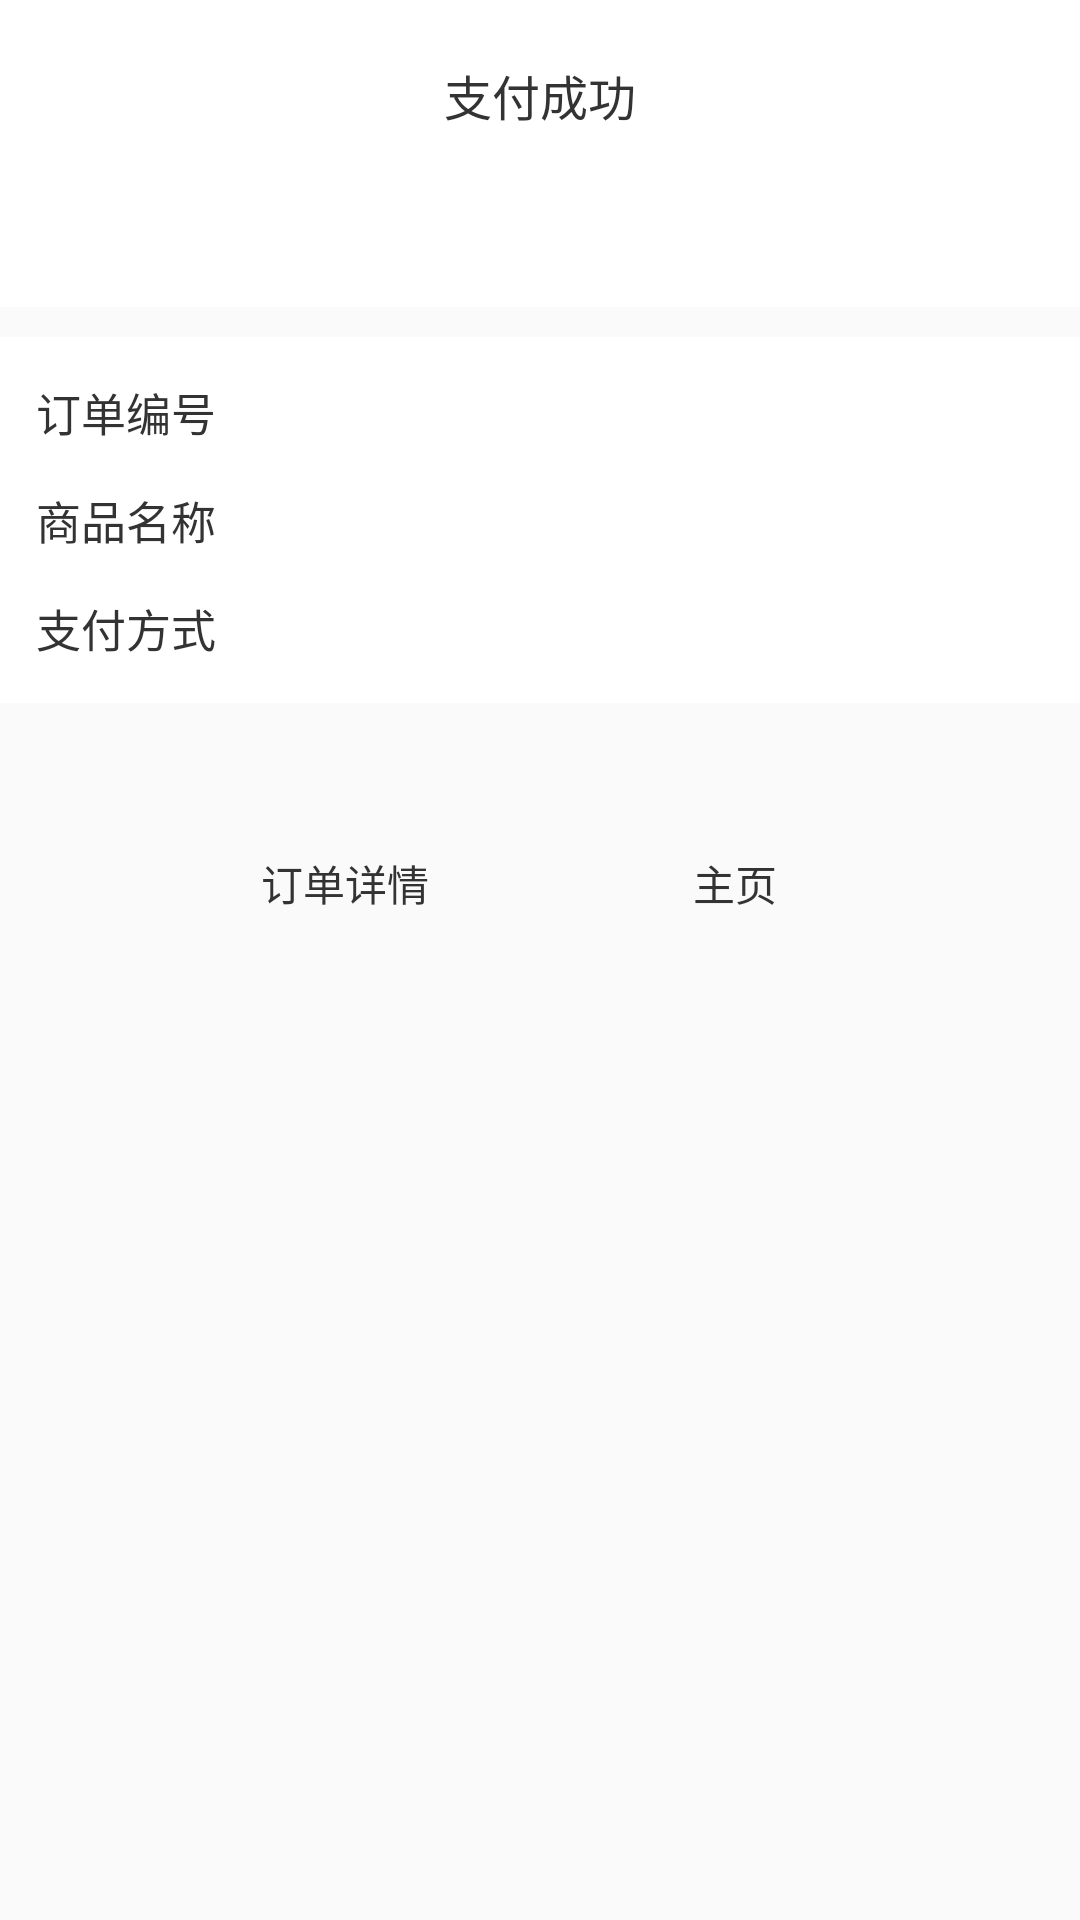

Produce the Android XML layout that renders to this screen, including the resource entries it uses.
<!-- AndroidManifest.xml: application theme AppTheme -->
<!-- res/layout/act_pay_result.xml -->
<?xml version="1.0" encoding="utf-8"?>
<LinearLayout xmlns:android="http://schemas.android.com/apk/res/android"
              android:orientation="vertical"
              android:layout_width="match_parent"
              android:layout_height="match_parent">

	<LinearLayout
		android:layout_width="match_parent"
		android:layout_height="wrap_content"
		android:orientation="vertical"
		android:gravity="center_horizontal"
		android:paddingTop="20dp"
		android:paddingBottom="20dp"
		android:background="@color/white">

		<TextView
			android:id="@+id/tv_pay_result"
			android:layout_width="wrap_content"
			android:layout_height="wrap_content"
			android:drawableTop="@drawable/pay_success_icon"
			android:drawablePadding="10dp"
			android:text="@string/pay_success"
			android:textSize="16sp"
			android:textColor="@color/middle_gray"/>

		<TextView
			android:id="@+id/tv_pay_result_integral"
			android:layout_width="wrap_content"
			android:layout_height="wrap_content"
			android:paddingTop="12dp"
			android:textSize="20sp"
			android:textColor="@color/middle_gray"/>
	</LinearLayout>

	<Space
		android:layout_width="match_parent"
		android:layout_height="10dp"/>

	<LinearLayout
		android:layout_width="match_parent"
		android:layout_height="wrap_content"
		android:background="@color/white"
		android:paddingTop="14dp"
		android:paddingStart="12dp"
		android:paddingEnd="12dp">

		<TextView
			android:layout_width="wrap_content"
			android:layout_height="wrap_content"
			android:text="@string/order_no"
			android:textSize="15sp"
			android:textColor="@color/middle_gray"/>

		<TextView
			android:id="@+id/tv_pay_result_no"
			android:layout_width="match_parent"
			android:layout_height="wrap_content"
			android:gravity="end"
			android:textSize="15sp"
			android:textColor="@color/middle_gray"/>
	</LinearLayout>

	<LinearLayout
		android:layout_width="match_parent"
		android:layout_height="wrap_content"
		android:background="@color/white"
		android:paddingTop="14dp"
		android:paddingStart="12dp"
		android:paddingEnd="12dp">

		<TextView
			android:layout_width="wrap_content"
			android:layout_height="wrap_content"
			android:text="@string/store_edit_good_name"
			android:textSize="15sp"
			android:textColor="@color/middle_gray"/>

		<TextView
			android:id="@+id/tv_pay_result_name"
			android:layout_width="match_parent"
			android:layout_height="wrap_content"
			android:gravity="end"
			android:textSize="15sp"
			android:textColor="@color/middle_gray"/>
	</LinearLayout>

	<LinearLayout
		android:layout_width="match_parent"
		android:layout_height="wrap_content"
		android:background="@color/white"
		android:paddingTop="14dp"
		android:paddingBottom="14dp"
		android:paddingStart="12dp"
		android:paddingEnd="12dp">

		<TextView
			android:layout_width="wrap_content"
			android:layout_height="wrap_content"
			android:text="@string/pay_way"
			android:textSize="15sp"
			android:textColor="@color/middle_gray"/>

		<TextView
			android:id="@+id/tv_pay_result_way"
			android:layout_width="match_parent"
			android:layout_height="wrap_content"
			android:gravity="end"
			android:textSize="15sp"
			android:textColor="@color/middle_gray"/>
	</LinearLayout>

	<LinearLayout
		android:layout_width="wrap_content"
		android:layout_height="wrap_content"
		android:layout_gravity="center"
		android:paddingTop="45dp">

		<TextView
			android:id="@+id/tv_pay_result_lbtn"
			android:layout_width="100dp"
			android:layout_height="30dp"
			android:gravity="center"
			android:background="@drawable/btn_gray_border"
			android:text="@string/person_order_detail"
			android:textSize="14sp"
			android:textColor="@color/middle_gray"/>

		<Space
			android:layout_width="30dp"
			android:layout_height="wrap_content"/>

		<TextView
			android:id="@+id/tv_pay_result_rbtn"
			android:layout_width="100dp"
			android:layout_height="30dp"
			android:gravity="center"
			android:background="@drawable/btn_gray_border"
			android:text="@string/home_page"
			android:textSize="14sp"
			android:textColor="@color/middle_gray"/>
	</LinearLayout>
</LinearLayout>
<!-- resources referenced by this layout -->
<resources>
  <color name="middle_gray">#333333</color>
  <string name="home_page">主页</string>
  <string name="order_no">订单编号</string>
  <string name="pay_success">支付成功</string>
  <string name="pay_way">支付方式</string>
  <string name="person_order_detail">订单详情</string>
  <string name="store_edit_good_name">商品名称</string>
  <style name="AppTheme" parent="Theme.AppCompat.Light.NoActionBar">
  		
  		<item name="colorPrimary">@color/common_bg</item>
  		<item name="colorPrimaryDark">@color/primary_color</item>
  		<item name="colorAccent">@color/colorAccent</item>
  	</style>
  <color name="common_bg">#F2F2F2</color>
  <color name="primary_color">#2BB8AA</color>
  <color name="colorAccent">#2BB8AA</color>
  <!-- not gathered from this repository: default colours our renderer supplied (Android Studio template values) -->
  <color name="white">#FFFFFFFF</color>
</resources>
